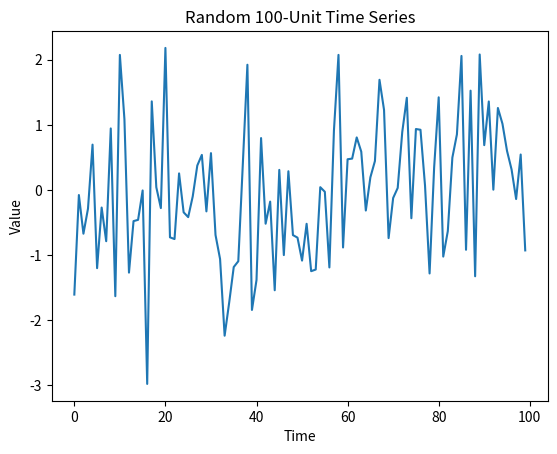

The script that saved this image: (Note: this script raises an exception after producing the figure.)
import matplotlib.pyplot as plt
import numpy as np

# Generate random time series data
time_series = np.random.randn(100)

# Plot the time series
plt.plot(time_series)
plt.title("Random 100-Unit Time Series")
plt.xlabel("Time")
plt.ylabel("Value")
st.pyplot(plt.gcf())
